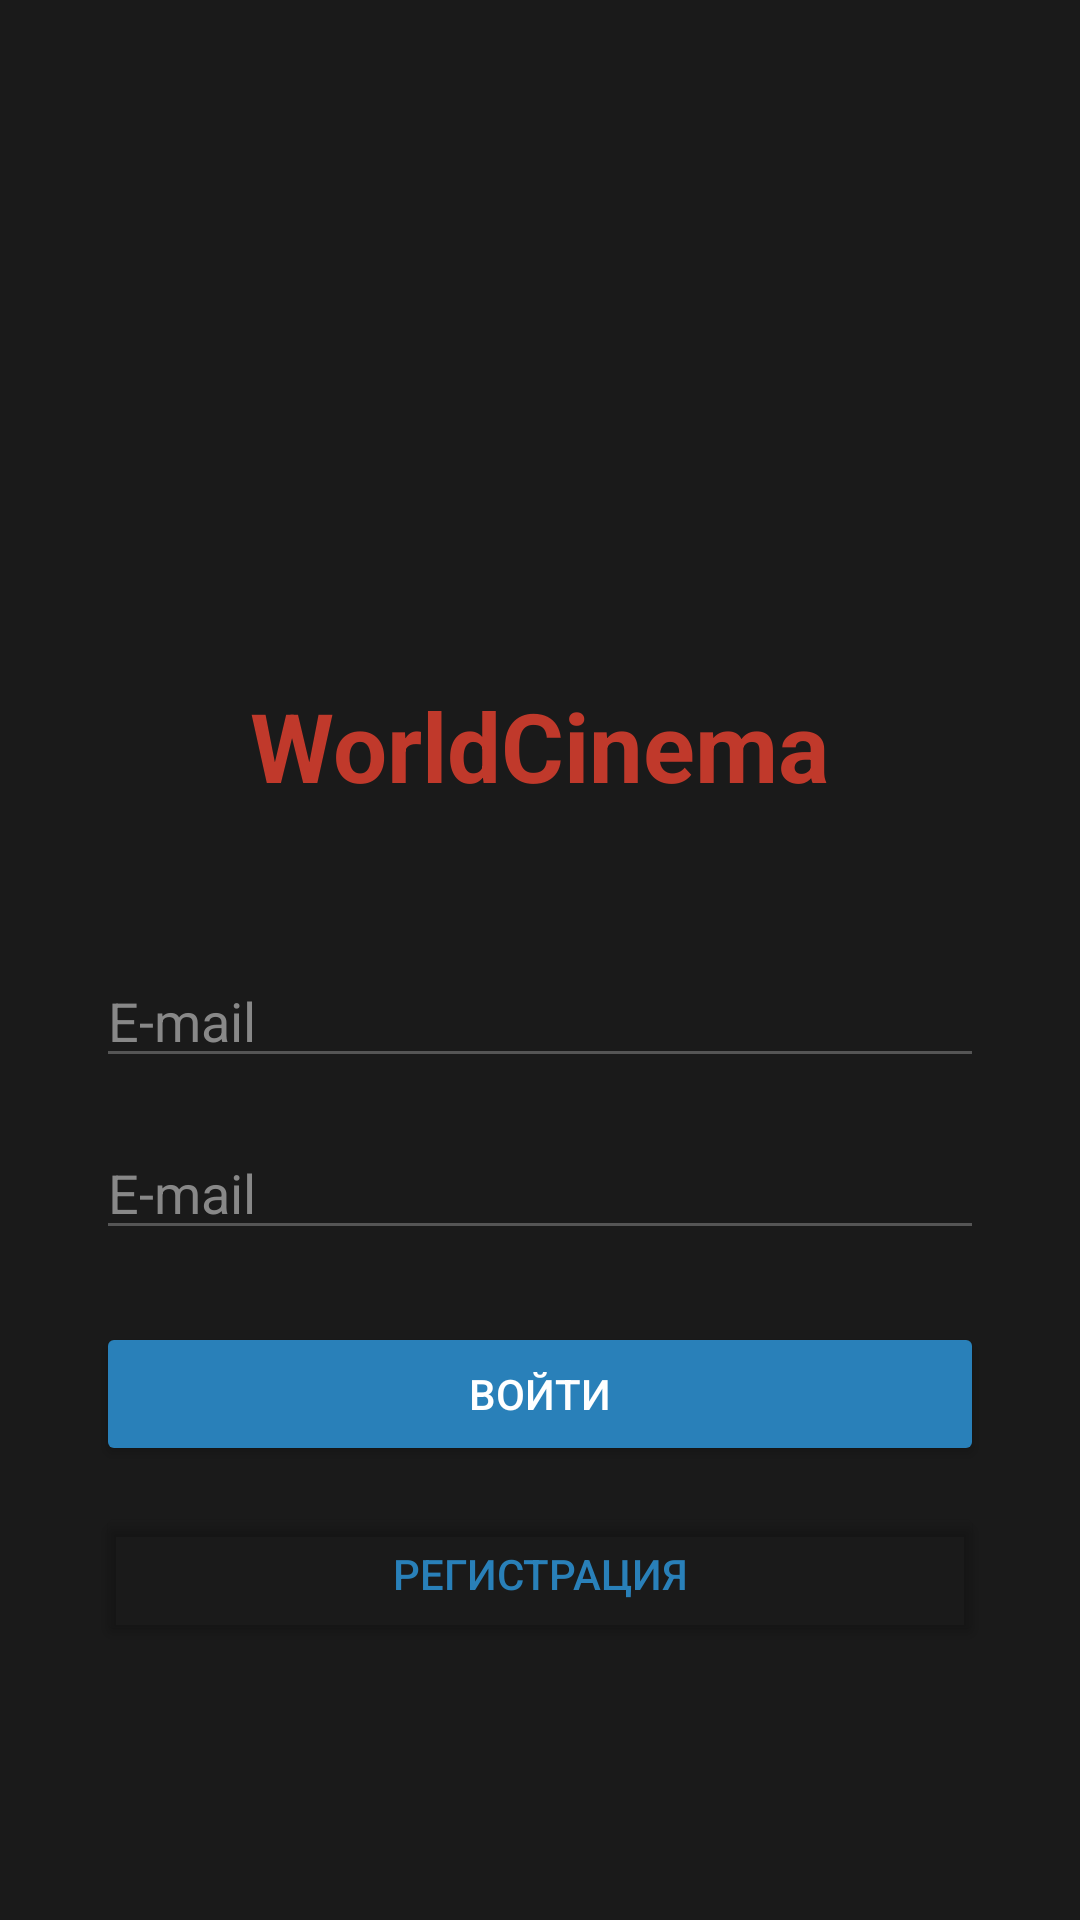

Layout XML and referenced resources for this Android screen:
<!-- AndroidManifest.xml: application theme Theme.Material3.Dark.NoActionBar -->
<!-- res/layout/login.xml -->
<?xml version="1.0" encoding="utf-8"?>
<LinearLayout xmlns:android="http://schemas.android.com/apk/res/android"
    android:layout_width="match_parent"
    android:layout_height="match_parent"
    android:orientation="vertical"
    android:gravity="center"
    android:padding="32dp"
    android:background="@color/a">

<ImageView
    android:layout_width="120dp"
    android:layout_height="120dp"
    android:src="@drawable/popcorn"
    android:layout_marginBottom="16dp"/>

<TextView
    android:text="@string/b"
    android:textColor="@color/b"
    android:textSize="32sp"
    android:textStyle="bold"
    android:layout_width="wrap_content"
    android:layout_height="wrap_content"
    android:layout_marginBottom="48dp"/>

<EditText
    android:id="@+id/etLogin"
    android:hint="@string/c"
    android:textColor="@color/c"
    android:textColorHint="@color/d"
    android:backgroundTint="@color/e"
    android:layout_width="match_parent"
    android:layout_height="wrap_content"
    android:layout_marginBottom="16dp"/>

<EditText
    android:id="@+id/etPass"
    android:hint="@string/c"
    android:inputType="textPassword"
    android:textColor="@color/c"
    android:textColorHint="@color/d"
    android:backgroundTint="@color/e"
    android:layout_width="match_parent"
    android:layout_height="wrap_content"
    android:layout_marginBottom="24dp"/>

<Button
    android:id="@+id/btnLogin"
    android:text="@string/a"
    android:backgroundTint="@color/f"
    android:textColor="@color/c"
    android:layout_width="match_parent"
    android:layout_height="wrap_content"
    android:layout_marginBottom="12dp"/>

<Button
    android:id="@+id/btnReg"
    android:text="@string/e"
    android:backgroundTint="@color/h"
    android:textColor="@color/f"
    android:layout_width="match_parent"
    android:layout_height="wrap_content"/>
    </LinearLayout>
<!-- resources referenced by this layout -->
<resources>
  <color name="a">#1a1a1a</color>
  <color name="b">#c0392b</color>
  <color name="c">#FFF</color>
  <color name="d">#888</color>
  <color name="e">#555</color>
  <color name="f">#2980b9</color>
  <color name="h">#00000000</color>
  <string name="a">войти</string>
  <string name="b">WorldCinema</string>
  <string name="c">E-mail</string>
  <string name="e">регистрация</string>
</resources>
